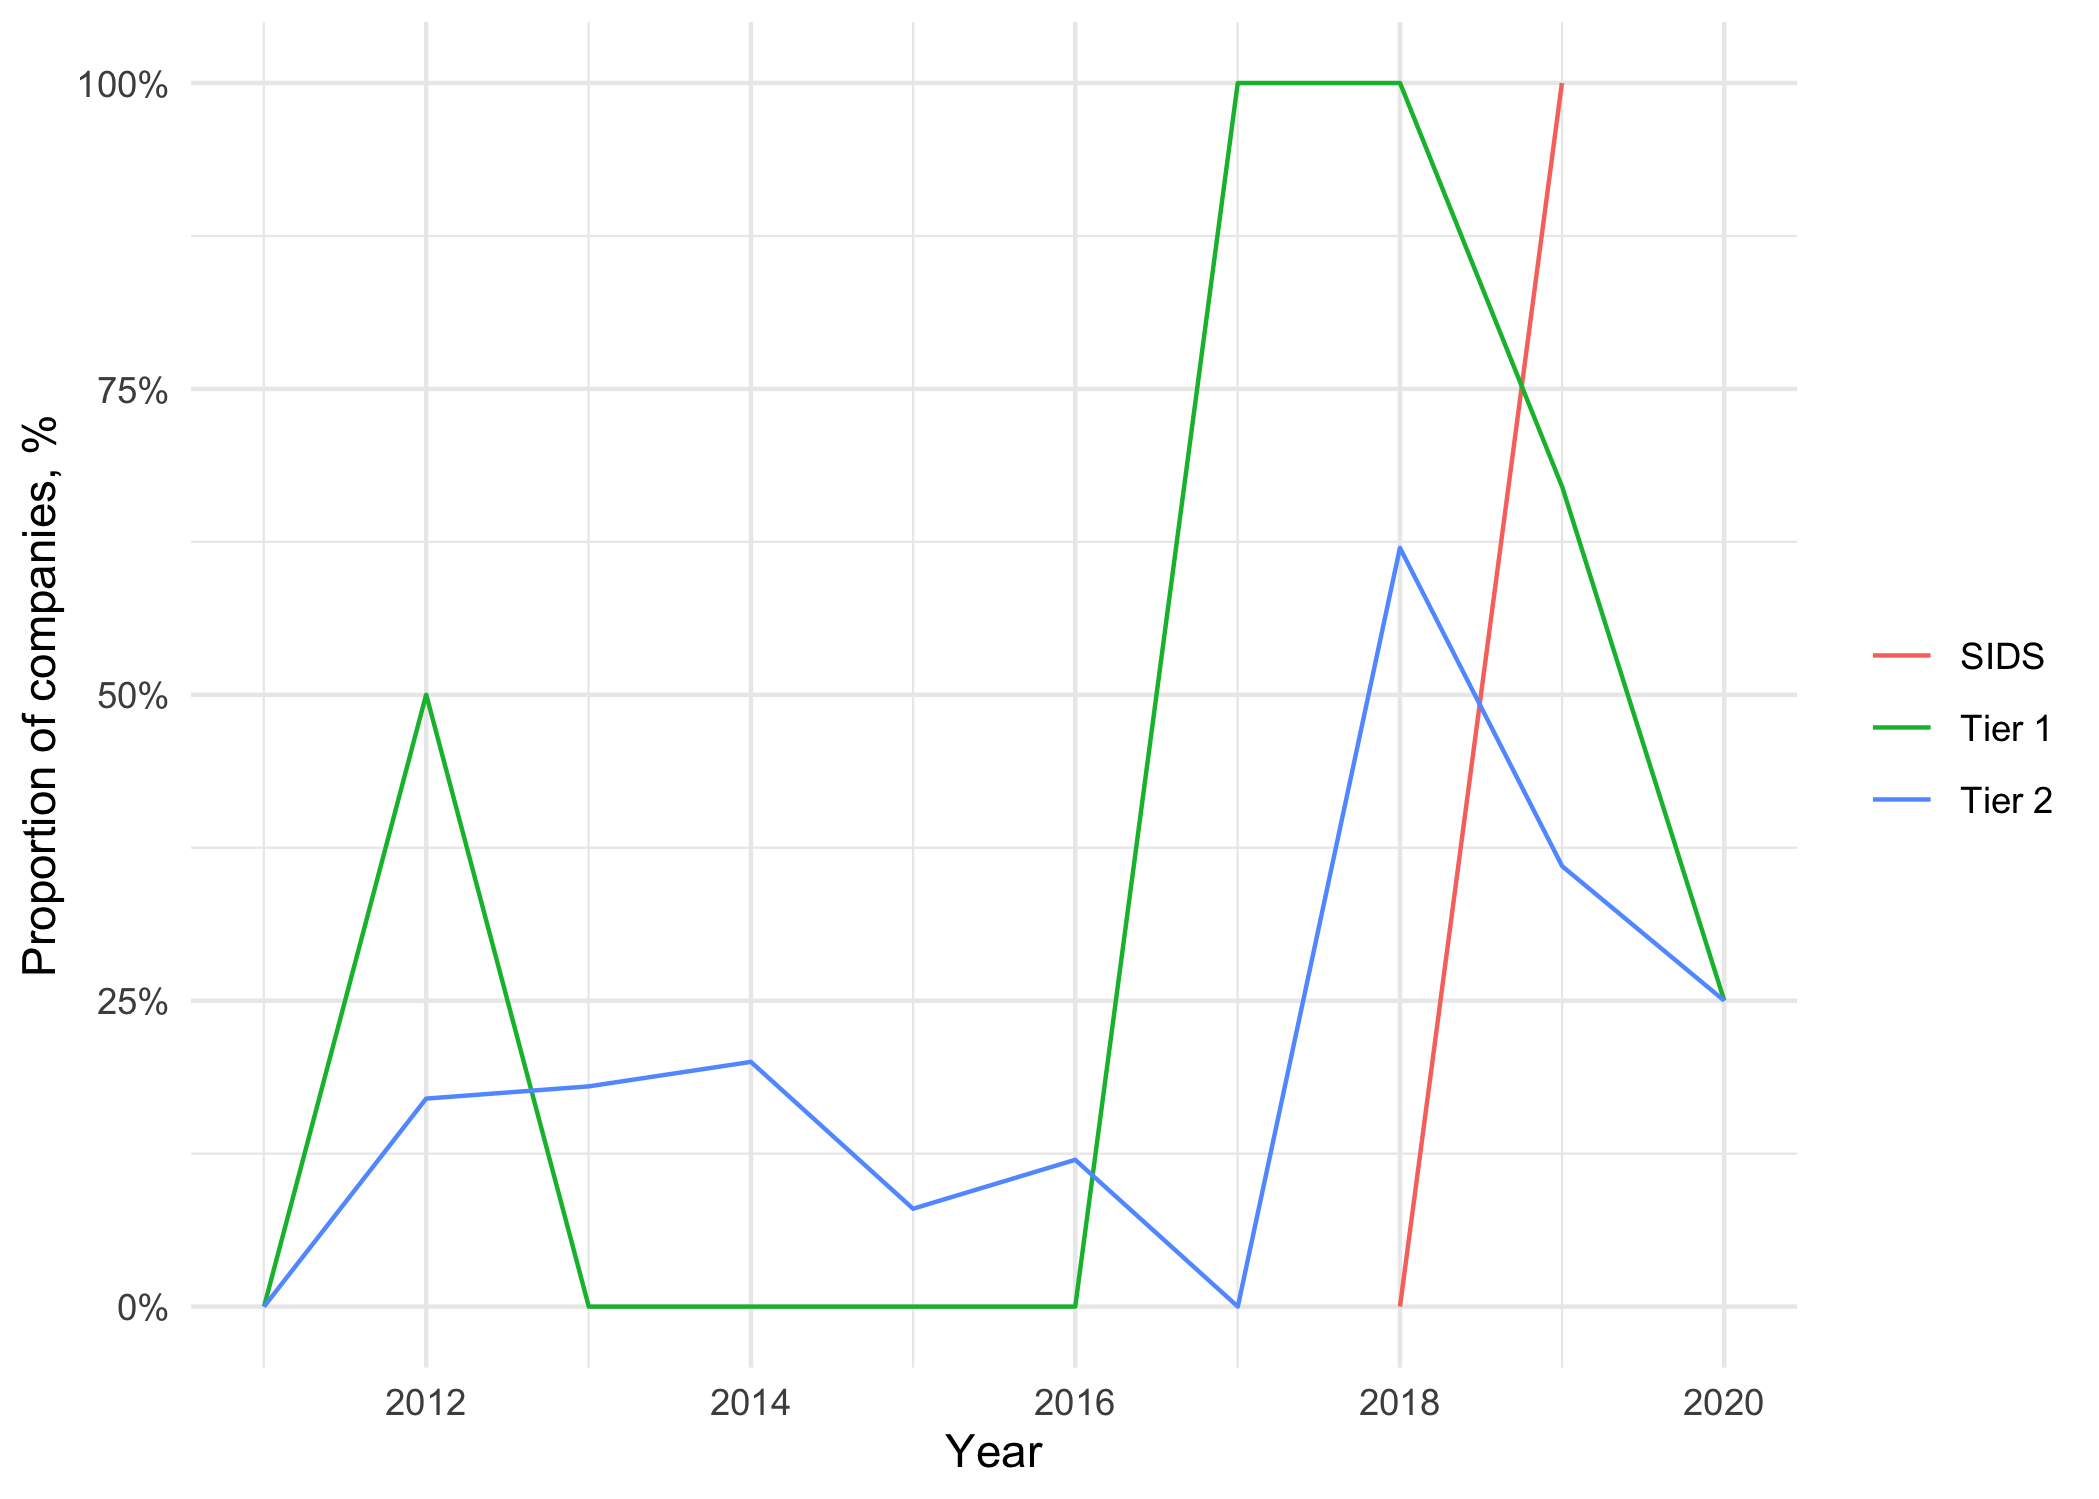

Values plotted in this chart, from the file beside it:
Year, Category, Total documents, Climate, Health, Intersection
2011, Tier 2, 3, 0.67, 1, 0
2012, Tier 2, 6, 0.67, 0.83, 0.17
2013, Tier 2, 11, 0.36, 0.64, 0.18
2014, Tier 2, 10, 0.5, 0.8, 0.2
2015, Tier 2, 12, 0.5, 0.75, 0.08
2016, Tier 2, 8, 0.5, 0.5, 0.12
2017, Tier 2, 9, 0.44, 0.89, 0
2018, Tier 2, 8, 0.88, 0.88, 0.62
2019, Tier 2, 11, 0.91, 1, 0.36
2020, Tier 2, 12, 0.67, 0.83, 0.25
2011, Tier 1, 1, 1, 1, 0
2012, Tier 1, 2, 0.5, 1, 0.5
2013, Tier 1, 6, 0.33, 0.67, 0
2014, Tier 1, 2, 0, 0, 0
2016, Tier 1, 1, 1, 0, 0
2017, Tier 1, 1, 1, 1, 1
2018, Tier 1, 2, 1, 1, 1
2019, Tier 1, 3, 1, 1, 0.67
2020, Tier 1, 4, 1, 1, 0.25
2018, SIDS, 1, 1, 1, 0
2019, SIDS, 1, 1, 1, 1
